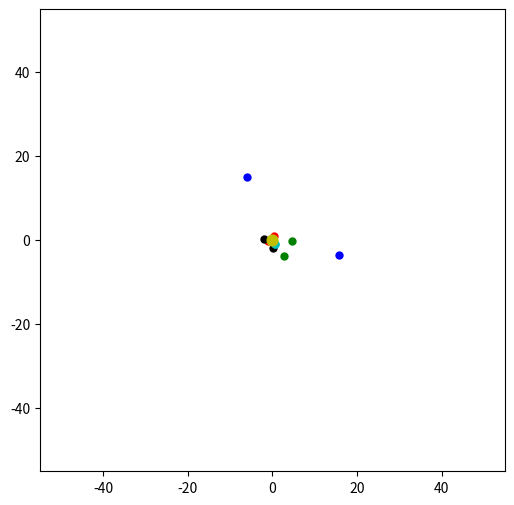

Python code for this plot:
# -*- coding: utf-8 -*-
"""
Created on Fri Nov  7 21:55:12 2014

@author: lucio tolentino

Script for calculating the movement of stars under different amount of dark
matter.


"""

import sys
import os
import numpy as np
import numpy.random as random
import matplotlib.pyplot as plt
import json
import scipy.constants as cons

#define movement functions -- given an x,y return x',y'
def rotate(x, y, theta):
    """
    Rotate a cartesian coordinate given by *x*, *y* by an angle *theta*.
    Returns the new cartesian coordinate *x'*, *y'*.
    """
    return x*np.cos(theta) - y*np.sin(theta), y*np.cos(theta) + x*np.sin(theta)

def newton_angular_velocity(mass, radius):
    return np.sqrt(cons.G*mass/radius/ly2m)
    
def iso_angular_velocity(Rc,Vinf, radius):
    tmp=1.0-Rc/radius/ly2m*np.arctan(radius*ly2m/Rc)
    return Vinf*np.sqrt(tmp)
    
def nfw_angular_velocity(Vv,cv,Rv,R):
    gcinv=np.log(1.0+cv)-1.0/(1.0/cv+1.0)
    s=R/Rv/kpc2ly
    cvs=cv*s
    vsq=Vv*Vv/s/gcinv*(np.log(1.0+cvs)-1.0/(1.0/cvs+1))
    return np.sqrt(vsq)

#Will be called with input as JSON
if __name__ == "__main__":
    #set parameters
    #parameters = sys.argv[0]
    parameters = {"dark_matter":False, "model": "ISO", "amount_dark_matter": 6, "distribution": "Scenario A"}
    width = 50
    number_of_stars = 5
    timesteps = 2
    lambda_ = 0.2  # exponential distribution of stars
    
    #constants
    kpc2ly=3261.63344
    ly2m=1.0/1.05702341e-16
    H=2.1e-18
    kpc2m=3e19
    Msun=2e30 #kg
    gal='M33'
    Mv=2e11*Msun
    tmp=4.0/3.0*np.pi*2e-24
    Rv=np.power(Mv/tmp,0.33)*5
    M={'M33':1e40, 'Vinf':105400, 'Rc':1.39*kpc2m, 'Vv':H*10*Rv, 'cv':4.0,'Rv':Rv/kpc2m}
    
    
    #exponentially distribute stars from center of galaxy
    stars_r = [width*random.exponential(lambda_) for i in range(number_of_stars)]
    stars_theta = [random.uniform(2.0)*np.pi for i in range(number_of_stars)]
    stars_x = [stars_r[i]*np.cos(stars_theta[i]) for i in range(number_of_stars)]
    stars_y = [stars_r[i]*np.sin(stars_theta[i]) for i in range(number_of_stars)]
    
    
    #BUILD JSON
    positions = {0:{i:(stars_x[i], stars_y[i]) for i in range(number_of_stars)}} # save initial positions
    for t in range(1,timesteps):
        positions[t] = {}
        for s in range(number_of_stars):
            #rotate star's position
            if not parameters["dark_matter"]:
                new_angle = newton_angular_velocity(M[gal], stars_r[s]) * stars_r[s] * 2
            elif parameters["model"]=="ISO":
                new_angle = iso_angular_velocity(M['Rc'],M['Vinf'],stars_r[s])
            elif parameters["model"]=="NFW":
                new_angle = nfw_angular_velocity(M['Vv'],M['cv'],M['Rv'],stars_r[s])
            stars_x[s], stars_y[s] = rotate(stars_x[s], stars_y[s], new_angle)
            #save position
            positions[t][s] = (stars_x[s], stars_y[s])
    json.dumps(positions)
    
    #VISUALIZE
    #plt.close('all')
    #orbits
    colors = ['r', 'b', 'g', 'k', 'c', 'm',]
    plt.figure(figsize=(6,6))
    for s in range(number_of_stars):
        x = [positions[t][s][0] for t in range(timesteps)]
        y = [positions[t][s][1] for t in range(timesteps)]
        plt.scatter(x,y,c = colors[s%len(colors)], linewidth=0)
    #add universe center
    plt.scatter([0], [0], c = 'y', s=60)
    #set graph properties
    plt.xlim((-width*1.1,width*1.1))
    plt.ylim((-width*1.1,width*1.1))
    #radius distribution
    #plt.figure()
    #plt.hist([stars_r[s] for s in range(number_of_stars)])
    #plt.xlabel('radius')
    #plt.ylabel('number of stars')

    
    
